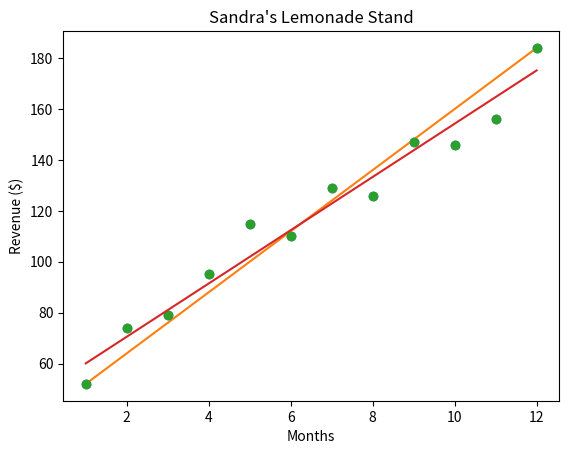

Here is the Python script that generated this plot:
# Linear Regression ---------------------

import matplotlib.pyplot as plt

months = [1, 2, 3, 4, 5, 6, 7, 8, 9, 10, 11, 12]
revenue = [52, 74, 79, 95, 115, 110, 129, 126, 147, 146, 156, 184]

plt.plot(months, revenue, "o")

plt.title("Sandra's Lemonade Stand")

plt.xlabel("Months")
plt.ylabel("Revenue ($)")

#plt.show()

# Points and Lines --------------------------------

#slope:
m = 12
#intercept:
b = 40

y = [x*m+b for x in months]

plt.plot(months, y)

plt.show()

# Loss -------------------------------

x = [1, 2, 3]
y = [5, 1, 3]

#y = x
m1 = 1
b1 = 0

#y = 0.5x + 1
m2 = 0.5
b2 = 1

y_predicted1 = [i*m1+b1 for i in x]
y_predicted2 = [i*m2+b2 for i in x]

total_loss1 = 0

for i in range(len(y_predicted1)):
  total_loss1 += (y[i]-y_predicted1[i])**2

total_loss2 = 0

for i in range(len(y_predicted2)):
  total_loss2 += (y[i]-y_predicted2[i])**2

print(total_loss1)
print(total_loss2)

if total_loss1 < total_loss2:
  better_fit = 1
else:
  better_fit = 2

# Gradient Descent ---------------------------------

def get_gradient_at_b(x, y, b, m):
  N = len(x)
  diff = 0
  for i in range(N):
    x_val = x[i]
    y_val = y[i]
    diff += (y_val - ((m * x_val) + b))
  b_gradient = -(2/N) * diff  
  return b_gradient

def get_gradient_at_m(x, y, b, m):
  N = len(x)
  diff = 0
  for i in range(N):
      x_val = x[i]
      y_val = y[i]
      diff += x_val * (y_val - ((m * x_val) + b))
  m_gradient = -(2/N) * diff  
  return m_gradient

# Define your step_gradient function here
def step_gradient(x, y, b_current, m_current):
  b_gradient = get_gradient_at_b(x, y, b_current, m_current)
  m_gradient = get_gradient_at_m(x, y, b_current, m_current)  
  b = b_current - (0.01 * b_gradient)
  m = m_current - (0.01 * m_gradient)
  return b, m

months = [1, 2, 3, 4, 5, 6, 7, 8, 9, 10, 11, 12]
revenue = [52, 74, 79, 95, 115, 110, 129, 126, 147, 146, 156, 184]

# current intercept guess:
b = 0
# current slope guess:
m = 0

# Call your function here to update b and m
b, m = step_gradient(months, revenue, b, m)
print(b, m)

# Convergence ----------------------------------------------------------------

def get_gradient_at_b(x, y, b, m):
  N = len(x)
  diff = 0
  for i in range(N):
    x_val = x[i]
    y_val = y[i]
    diff += (y_val - ((m * x_val) + b))
  b_gradient = -(2/N) * diff  
  return b_gradient

def get_gradient_at_m(x, y, b, m):
  N = len(x)
  diff = 0
  for i in range(N):
      x_val = x[i]
      y_val = y[i]
      diff += x_val * (y_val - ((m * x_val) + b))
  m_gradient = -(2/N) * diff  
  return m_gradient

#Your step_gradient function here
def step_gradient(b_current, m_current, x, y, learning_rate):
    b_gradient = get_gradient_at_b(x, y, b_current, m_current)
    m_gradient = get_gradient_at_m(x, y, b_current, m_current)
    b = b_current - (learning_rate * b_gradient)
    m = m_current - (learning_rate * m_gradient)
    return [b, m]
  
#Your gradient_descent function here:  
def gradient_descent(x, y, learning_rate, num_iterations):
  b = 0
  m = 0
  for i in range(num_iterations):
    b, m = step_gradient(b, m, x, y, learning_rate)
  return [b,m]  

months = [1, 2, 3, 4, 5, 6, 7, 8, 9, 10, 11, 12]
revenue = [52, 74, 79, 95, 115, 110, 129, 126, 147, 146, 156, 184]

#Uncomment the line below to run your gradient_descent function
b, m = gradient_descent(months, revenue, 0.01, 1000)

#Uncomment the lines below to see the line you've settled upon!
y = [m*x + b for x in months]

plt.plot(months, revenue, "o")
plt.plot(months, y)

plt.show()








